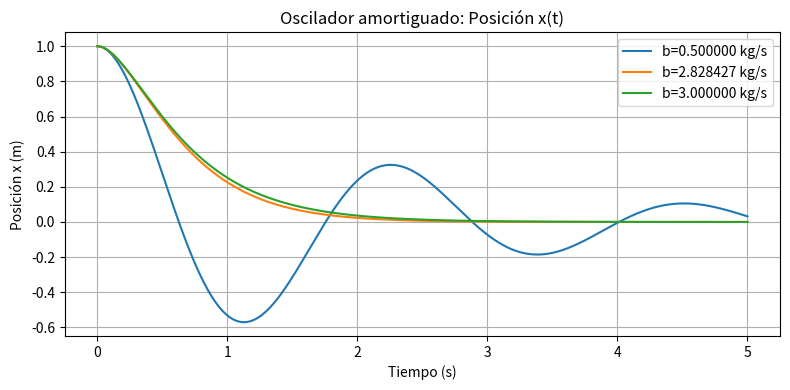
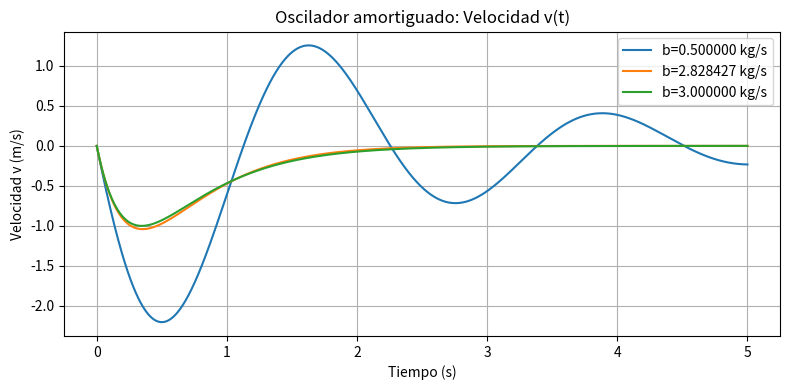
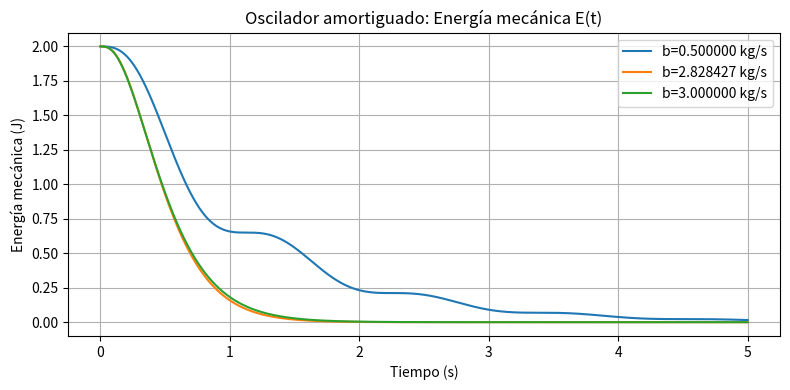
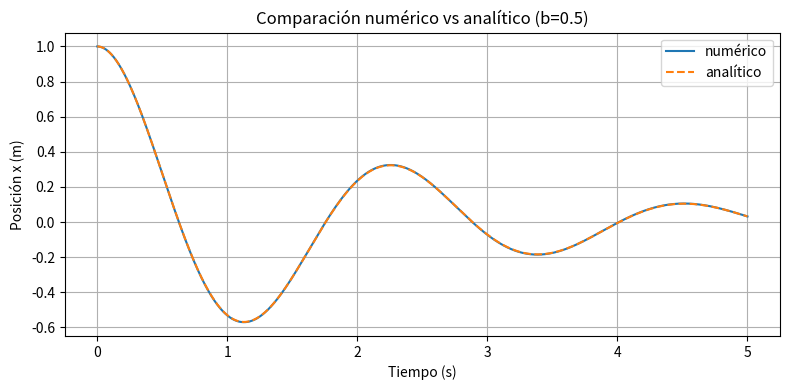

Write the Python code that produced these figures, in order.
#!/usr/bin/env python3
"""
Simulación del oscilador amortiguado usando diferencias finitas (ecuaciones 1.54 y 1.55).
Genera tablas de resultados, chequeo energético, prueba de convergencia,
y compara (cuando aplique) con la solución analítica.
"""

import numpy as np
import matplotlib.pyplot as plt

def simulate_oscillator(m, k, b, x0=1.0, v0=0.0, h=1e-3, tmax=5.0):
    """Simula el oscilador amortiguado con paso h hasta tmax usando esquema explícito."""
    N = int(np.round(tmax / h))
    t = np.linspace(0.0, N*h, N+1)
    x = np.zeros(N+1)
    v = np.zeros(N+1)
    x[0] = x0
    v[0] = v0
    for i in range(N):
        a = -(b/m)*v[i] - (k/m)*x[i]           # a_i = -(b/m) v_i - (k/m) x_i
        x[i+1] = x[i] + v[i]*h + 0.5*a*h*h    # Ecuación (1.54)
        v[i+1] = v[i] + a*h                   # Ecuación (1.55)
    return t, x, v

def energy_dissipated_by_time(t, v, b, tf):
    """
    Calcula energía disipada hasta tiempo tf:
      E_dis(tf) = b * integral_0^{tf} v(t')^2 dt'
    tf fuera del rango se recorta al máximo disponible.
    """
    if tf <= t[0]:
        return 0.0
    # índice más grande tal que t[idx] <= tf
    idx = np.searchsorted(t, tf, side="right") - 1
    idx = max(0, min(idx, len(t)-1))
    # integral de v^2 desde t[0] hasta t[idx]
    integral_v2 = np.trapz(v[:idx+1]**2, t[:idx+1])
    return b * integral_v2

def mechanical_energy(m, k, x, v):
    """Energía mecánica total en cada instante: 1/2 m v^2 + 1/2 k x^2"""
    return 0.5*m*v**2 + 0.5*k*x**2

def analytic_solution(m, k, b, x0, v0, t):
    """
    Solución analítica del oscilador lineal amortiguado:
    - Devuelve x_a(t), v_a(t)
    - Implementa los tres regímenes (sub, crítico, sobre).
    """
    gamma = b / (2.0 * m)
    omega0 = np.sqrt(k / m)
    t = np.asarray(t)
    if gamma < omega0 - 0.0:
        # Subamortiguado
        omega_d = np.sqrt(omega0**2 - gamma**2)
        C1 = x0
        C2 = (v0 + gamma * x0) / omega_d
        x_a = np.exp(-gamma * t) * (C1 * np.cos(omega_d * t) + C2 * np.sin(omega_d * t))
        # v_a: derivada de x_a
        v_a = np.exp(-gamma * t) * (
            -gamma * (C1 * np.cos(omega_d * t) + C2 * np.sin(omega_d * t))
            + (-C1 * omega_d * np.sin(omega_d * t) + C2 * omega_d * np.cos(omega_d * t))
        )
    elif np.isclose(gamma, omega0, atol=1e-12):
        # Críticamente amortiguado: x(t) = (C1 + C2 t) e^{-gamma t}
        C1 = x0
        C2 = v0 + gamma * x0
        x_a = (C1 + C2 * t) * np.exp(-gamma * t)
        v_a = (C2 - gamma * (C1 + C2 * t)) * np.exp(-gamma * t)
    else:
        # Sobreamortiguado: raíces reales r1,r2
        s = np.sqrt(gamma**2 - omega0**2)
        r1 = -gamma + s
        r2 = -gamma - s
        # x(t) = A e^{r1 t} + B e^{r2 t}
        # condiciones iniciales: x(0) = A + B = x0
        # v(0) = A r1 + B r2 = v0
        A = (v0 - r2 * x0) / (r1 - r2)
        B = x0 - A
        x_a = A * np.exp(r1 * t) + B * np.exp(r2 * t)
        v_a = A * r1 * np.exp(r1 * t) + B * r2 * np.exp(r2 * t)
    return x_a, v_a

def classification(b, m, k, tol=1e-6):
    """Clasifica régimen según b comparado con b_crit."""
    b_crit = 2.0 * np.sqrt(m * k)
    if np.isclose(b, b_crit, atol=tol):
        return "Críticamente amortiguado"
    elif b < b_crit:
        return "Subamortiguado"
    else:
        return "Sobreamortiguado"

def convergence_test(m, k, b, x0, v0, h_list, tmax=5.0, tf_check=5.0):
    """Prueba simple de convergencia: compara E_dis(tf_check) para distintas h."""
    print("\nPrueba de convergencia (E_dis en tf = {:.3f} s):".format(tf_check))
    header = f"{'h':>10} | {'E_dis(tf)':>12} | {'Residuo (J)':>12}"
    print(header)
    print("-" * len(header))
    prev = None
    for h in h_list:
        t, x, v = simulate_oscillator(m, k, b, x0=x0, v0=v0, h=h, tmax=tmax)
        E = mechanical_energy(m, k, x, v)
        E_dis = energy_dissipated_by_time(t, v, b, tf_check)
        resid = E[0] - (E[-1] + energy_dissipated_by_time(t, v, b, t[-1]))
        print(f"{h:10.3e} | {E_dis:12.6f} | {resid:12.6e}")
        prev = E_dis

if __name__ == "__main__":
    # Parámetros del proyecto
    m = 0.5
    k = 4.0
    b_crit = 2.0 * np.sqrt(k * m)   # coeficiente crítico
    b_list = [0.5, b_crit, 3.0]     # subam., crítico, sobream.
    x0 = 1.0
    v0 = 0.0
    h = 1e-3
    tmax = 5.0
    tf_list = [1.0, 2.0, 5.0]

    print("Simulación del oscilador amortiguado (m=0.5 kg, k=4 N/m).")
    print(f"Paso h = {h} s, simulación hasta tmax = {tmax} s.\n")
    header = f"{'b (kg/s)':>8} | {'Régimen':>22} | {'E_dis(1s) (J)':>12} | {'E_dis(2s) (J)':>12} | {'E_dis(5s) (J)':>12} | {'E_mech(0) (J)':>12} | {'Residuo (J)':>12}"
    print(header)
    print("-" * len(header))

    # guardamos simulaciones para reutilizarlas en las gráficas
    sims = {}
    for b in b_list:
        t, x, v = simulate_oscillator(m, k, b, x0=x0, v0=v0, h=h, tmax=tmax)
        E = mechanical_energy(m, k, x, v)

        # Energía disipada en los tf de interés
        E_dis_values = [energy_dissipated_by_time(t, v, b, tf) for tf in tf_list]
        E_mech_initial = E[0]

        # Comprobación energética total hasta tmax
        E_dis_total = energy_dissipated_by_time(t, v, b, t[-1])  # o tf=tmax
        residuo = E_mech_initial - (E[-1] + E_dis_total)

        # Clasificación del régimen
        regime = classification(b, m, k, tol=1e-9)

        sims[b] = {"t": t, "x": x, "v": v, "E": E, "E_dis_total": E_dis_total, "residuo": residuo}

        E1, E2, E5 = E_dis_values
        print(f"{b:8.6f} | {regime:>22} | {E1:12.6f} | {E2:12.6f} | {E5:12.6f} | {E_mech_initial:12.6f} | {residuo:12.6e}")

        # Comparación con solución analítica si procede (si la solución analítica está bien definida)
        try:
            x_a, v_a = analytic_solution(m, k, b, x0, v0, t)
            # error L2 y máximo
            err_L2 = np.sqrt(np.trapz((sims[b]["x"] - x_a)**2, t) / (t[-1] - t[0]))
            err_max = np.max(np.abs(sims[b]["x"] - x_a))
            print(f"           -> Error solución analítica (x): L2 = {err_L2:.3e}, max = {err_max:.3e}")
        except Exception as e:
            print("           -> No se pudo calcular solución analítica:", e)

    # Prueba de convergencia para un caso representativo (por ejemplo b = 0.5)
    h_list = [1e-2, 5e-3, 2e-3, 1e-3, 5e-4]
    convergence_test(m, k, b=0.5, x0=x0, v0=v0, h_list=h_list, tmax=tmax, tf_check=5.0)

    # === GRÁFICAS COMPARATIVAS (reutiliza sims) ===
    # Posición
    plt.figure(figsize=(8,4))
    for b, data in sims.items():
        plt.plot(data["t"], data["x"], label=f"b={b:.6f} kg/s")
    plt.title("Oscilador amortiguado: Posición x(t)")
    plt.xlabel("Tiempo (s)")
    plt.ylabel("Posición x (m)")
    plt.legend()
    plt.grid(True)
    plt.tight_layout()
    plt.show()

    # Velocidad
    plt.figure(figsize=(8,4))
    for b, data in sims.items():
        plt.plot(data["t"], data["v"], label=f"b={b:.6f} kg/s")
    plt.title("Oscilador amortiguado: Velocidad v(t)")
    plt.xlabel("Tiempo (s)")
    plt.ylabel("Velocidad v (m/s)")
    plt.legend()
    plt.grid(True)
    plt.tight_layout()
    plt.show()

    # Energía mecánica
    plt.figure(figsize=(8,4))
    for b, data in sims.items():
        plt.plot(data["t"], data["E"], label=f"b={b:.6f} kg/s")
    plt.title("Oscilador amortiguado: Energía mecánica E(t)")
    plt.xlabel("Tiempo (s)")
    plt.ylabel("Energía mecánica (J)")
    plt.legend()
    plt.grid(True)
    plt.tight_layout()
    plt.show()

    # Si quieres superponer solución analítica en el caso subamortiguado:
    b_show = 0.5
    if b_show in sims:
        t = sims[b_show]["t"]
        x_num = sims[b_show]["x"]
        x_ana, v_ana = analytic_solution(m, k, b_show, x0, v0, t)
        plt.figure(figsize=(8,4))
        plt.plot(t, x_num, label="numérico")
        plt.plot(t, x_ana, "--", label="analítico")
        plt.title(f"Comparación numérico vs analítico (b={b_show})")
        plt.xlabel("Tiempo (s)")
        plt.ylabel("Posición x (m)")
        plt.legend()
        plt.grid(True)
        plt.tight_layout()
        plt.show()

